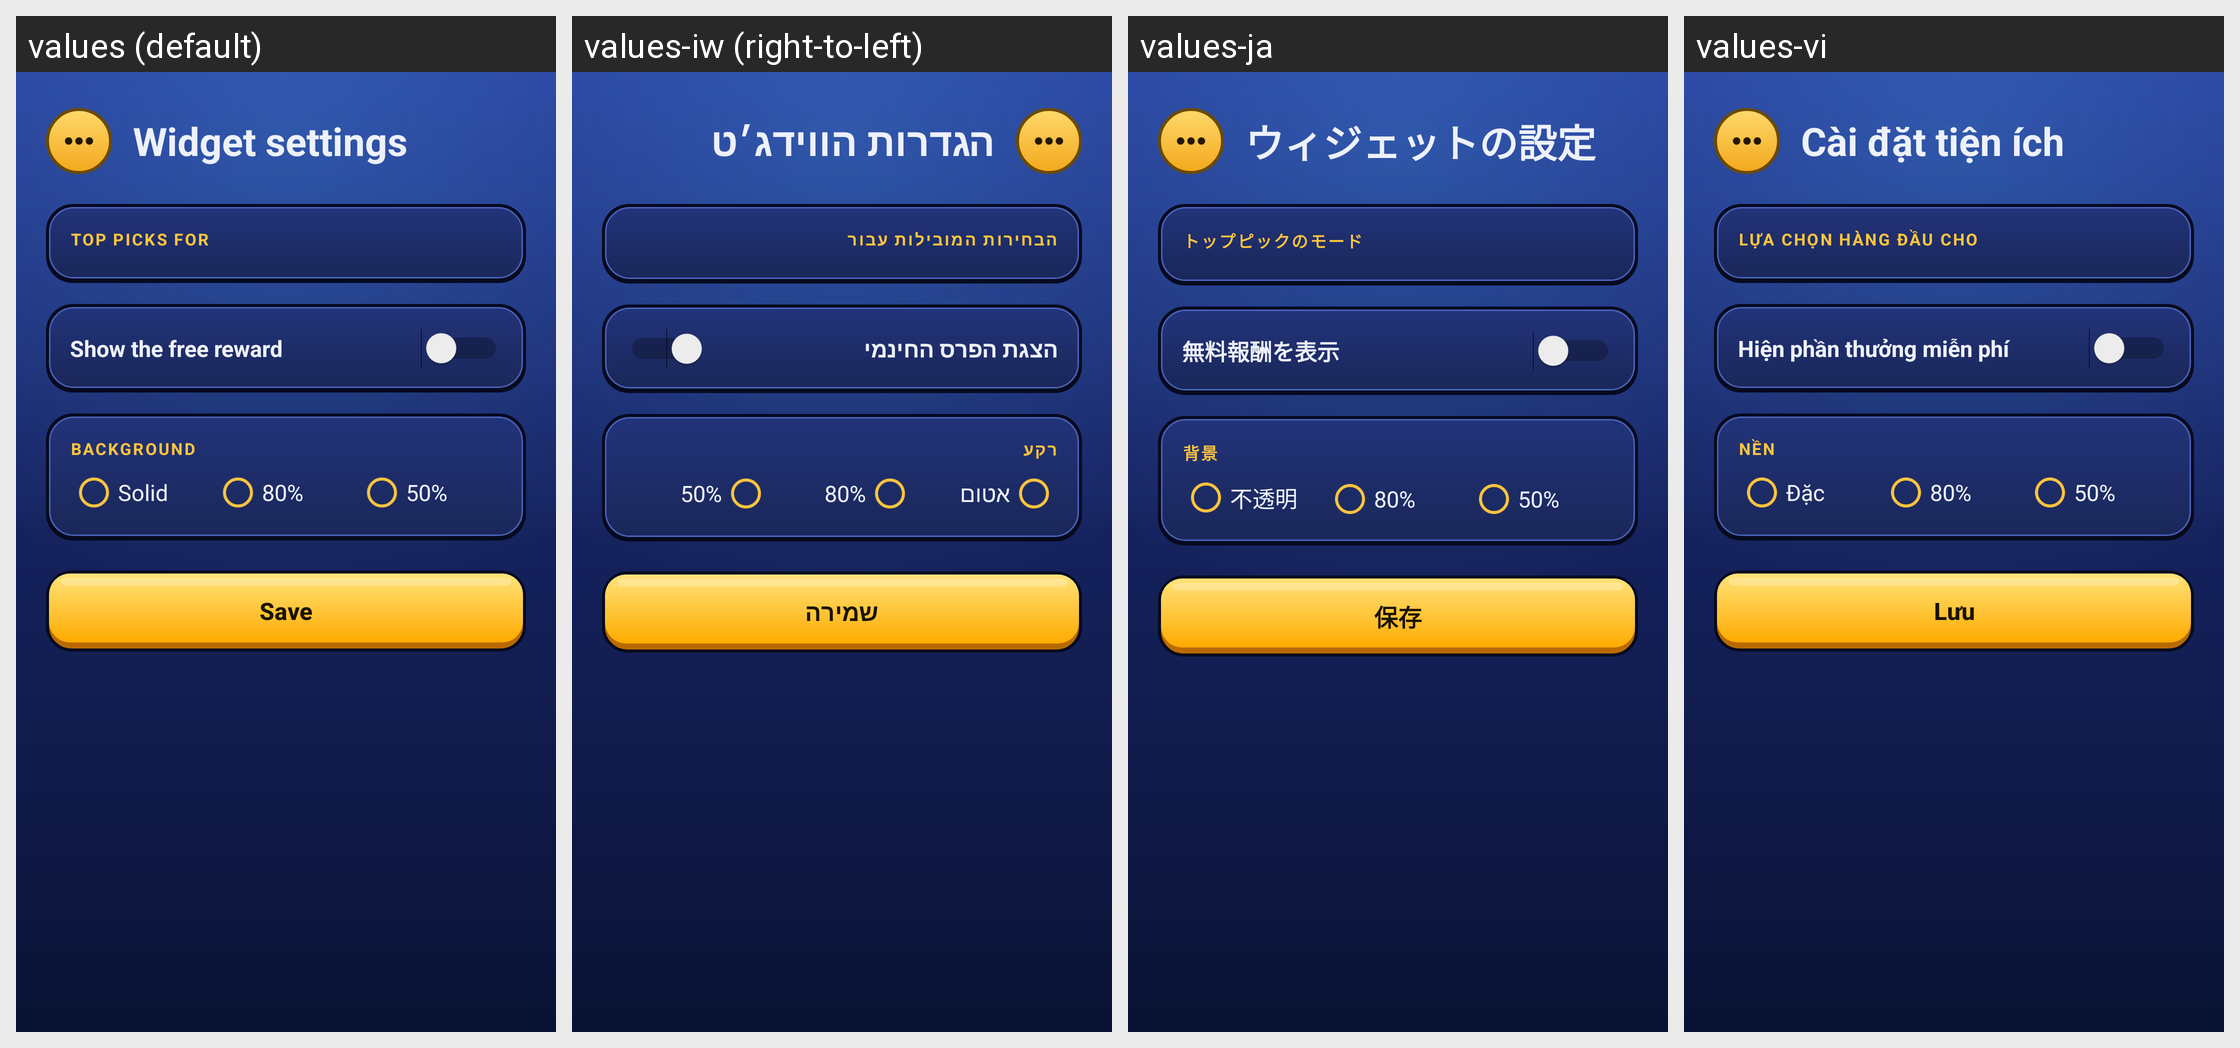

Locale-by-locale string values for the Android screen shown in this grid:
Android screen res/layout/activity_widget_config.xml rendered under 4 locales, left to right: values (default), values-iw (right-to-left), values-ja, values-vi. Device: Nexus 5 (rendered at 1080×1920; each locale shown at half size, 540×960, under a caption strip naming it); theme Theme.BrawlZone.
Other locales in the repository, not shown: values-ar, values-de, values-es, values-fi, values-fr, values-in, values-it, values-ko, values-ms, values-nl, values-pl, values-pt, values-ru, values-th, values-tr.
Strings drawn on this screen, with the default value and each locale's value (text and hints the layout hard-codes, and strings that could not be matched under every locale, appear in the picture but are not listed):

wcfg_title
  values: Widget settings
  values-iw: הגדרות הווידג׳ט
  values-ja: ウィジェットの設定
  values-vi: Cài đặt tiện ích

wcfg_mode
  values: TOP PICKS FOR
  values-iw: הבחירות המובילות עבור
  values-ja: トップピックのモード
  values-vi: LỰA CHỌN HÀNG ĐẦU CHO

wcfg_reward
  values: Show the free reward
  values-iw: הצגת הפרס החינמי
  values-ja: 無料報酬を表示
  values-vi: Hiện phần thưởng miễn phí

wcfg_background
  values: BACKGROUND
  values-iw: רקע
  values-ja: 背景
  values-vi: NỀN

wcfg_solid
  values: Solid
  values-iw: אטום
  values-ja: 不透明
  values-vi: Đặc

wcfg_save
  values: Save
  values-iw: שמירה
  values-ja: 保存
  values-vi: Lưu
